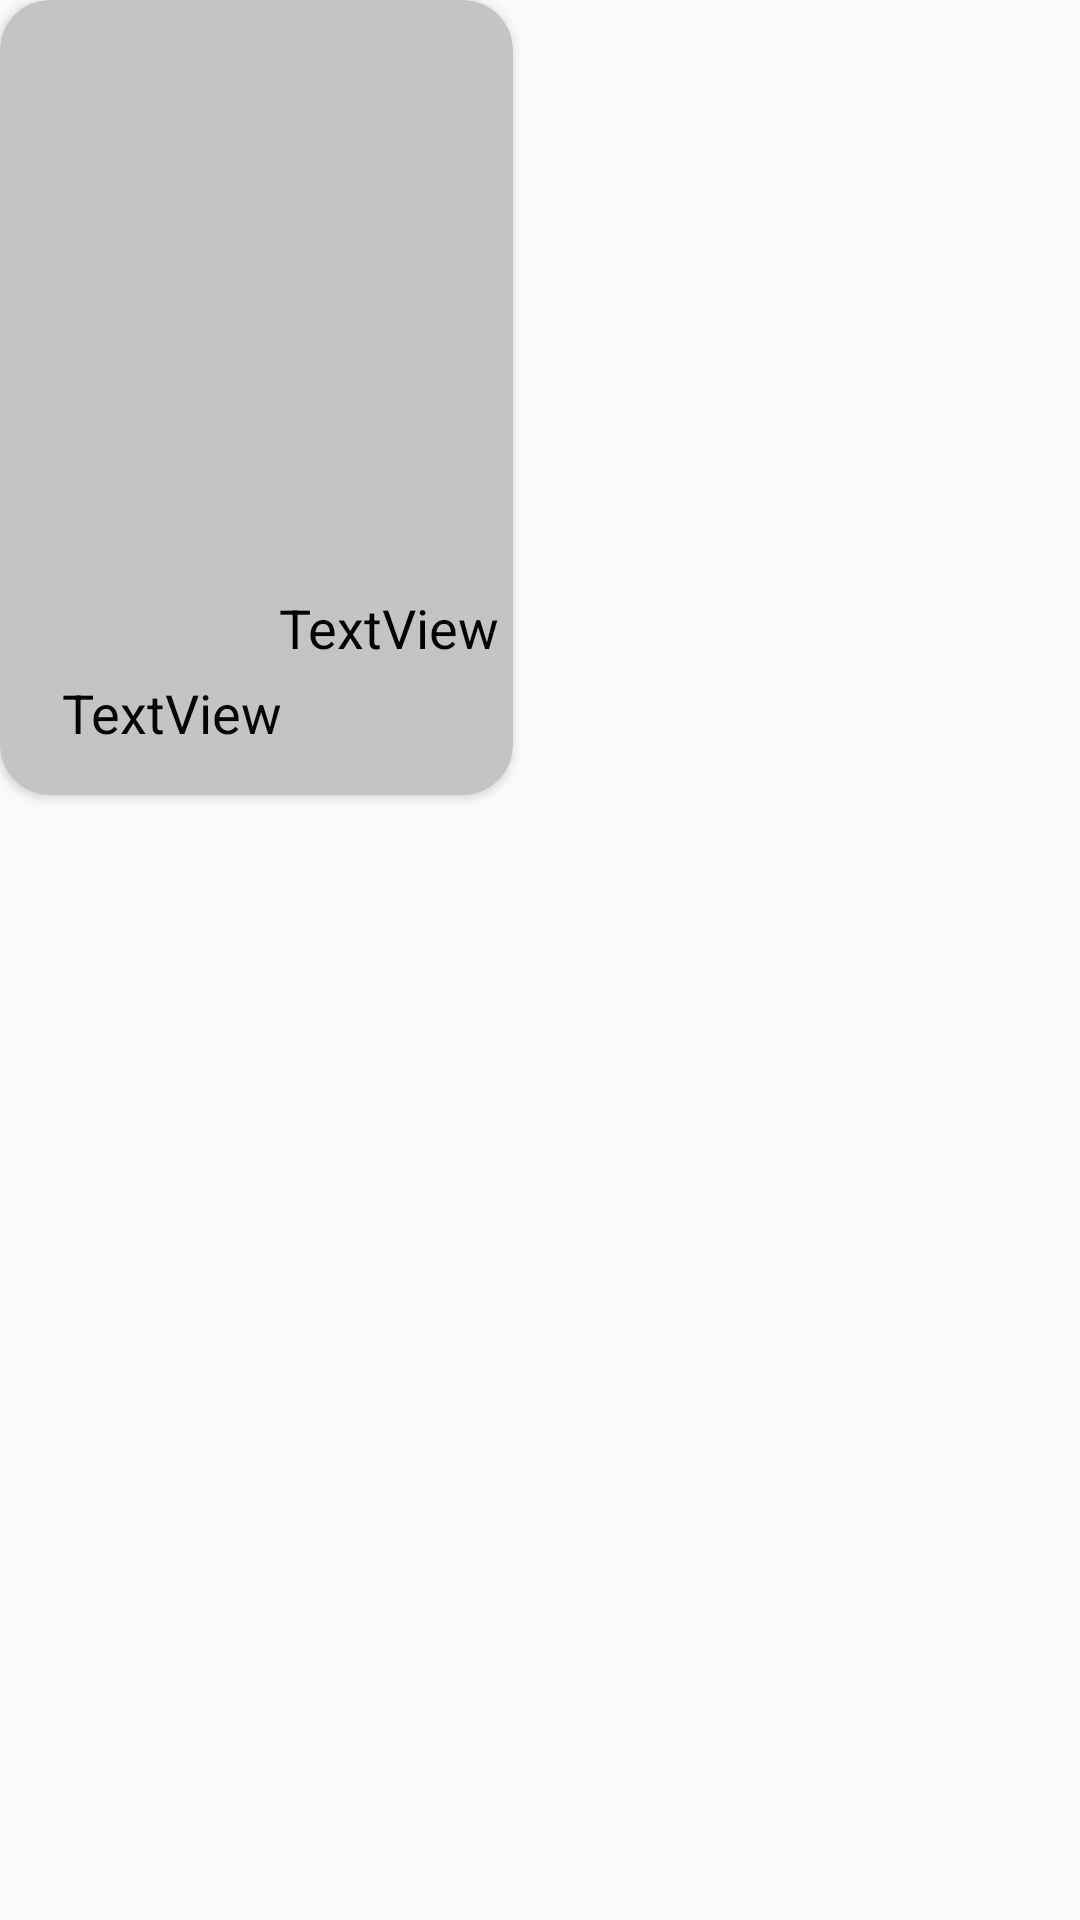

Here is an Android app screen rendered from its layout file. Give the layout XML and the strings, colors and styles it references.
<!-- AndroidManifest.xml: application theme Theme.OnTapGiuaKy -->
<!-- res/layout/viewchar.xml -->
<?xml version="1.0" encoding="utf-8"?>
<androidx.constraintlayout.widget.ConstraintLayout
    xmlns:android="http://schemas.android.com/apk/res/android"
    xmlns:app="http://schemas.android.com/apk/res-auto"
    xmlns:tools="http://schemas.android.com/tools"
    android:layout_width="wrap_content"
    android:layout_height="wrap_content">

    <androidx.cardview.widget.CardView
        android:layout_width="171dp"
        android:layout_height="265dp"
        app:cardBackgroundColor="#C4C4C4"
        app:cardCornerRadius="50px"
        app:layout_constraintStart_toStartOf="parent"
        app:layout_constraintTop_toTopOf="parent">

        <androidx.constraintlayout.widget.ConstraintLayout
            android:layout_width="191dp"
            android:layout_height="286dp">

            <ImageView
                android:id="@+id/img"
                android:layout_width="161dp"
                android:layout_height="259dp"
                android:layout_marginStart="5dp"
                android:layout_marginLeft="5dp"
                android:layout_marginTop="5dp"
                android:layout_marginEnd="25dp"
                android:layout_marginRight="25dp"
                android:layout_marginBottom="22dp"
                app:layout_constraintBottom_toBottomOf="parent"
                app:layout_constraintEnd_toEndOf="parent"
                app:layout_constraintStart_toStartOf="parent"
                app:layout_constraintTop_toTopOf="parent"
                app:srcCompat="@drawable/images__2__1" />

            <TextView
                android:id="@+id/tvName"
                android:layout_width="146dp"
                android:layout_height="25dp"

                android:layout_marginTop="4dp"
                android:text="TextView"
                android:textColor="#050505"
                android:textSize="18sp"
                app:layout_constraintEnd_toEndOf="@+id/tvPrice"
                app:layout_constraintTop_toBottomOf="@+id/tvPrice" />

            <ImageView
                android:id="@+id/imageView2"
                android:layout_width="34dp"
                android:layout_height="35dp"
                app:srcCompat="@drawable/vector"
                tools:layout_editor_absoluteX="132dp"
                tools:layout_editor_absoluteY="5dp" />

            <TextView
                android:id="@+id/tvPrice"
                android:layout_width="wrap_content"
                android:layout_height="wrap_content"
                android:layout_marginStart="88dp"
                android:layout_marginLeft="88dp"
                android:layout_marginTop="192dp"
                android:text="TextView"
                android:textColor="#040303"
                android:textSize="18sp"
                app:layout_constraintStart_toStartOf="@+id/img"
                app:layout_constraintTop_toTopOf="@+id/img" />
        </androidx.constraintlayout.widget.ConstraintLayout>

    </androidx.cardview.widget.CardView>

</androidx.constraintlayout.widget.ConstraintLayout>
<!-- resources referenced by this layout -->
<resources>
  <style name="Theme.OnTapGiuaKy" parent="Theme.AppCompat.Light.NoActionBar">
          
          <item name="colorPrimary">@color/purple_500</item>
          <item name="colorPrimaryVariant">@color/purple_700</item>
          <item name="colorOnPrimary">@color/white</item>
          
          <item name="colorSecondary">@color/teal_200</item>
          <item name="colorSecondaryVariant">@color/teal_700</item>
          <item name="colorOnSecondary">@color/black</item>
          
          <item name="android:statusBarColor" tools:targetApi="l">?attr/colorPrimaryVariant</item>
          
      </style>
  <!-- not gathered from this repository: default colours our renderer supplied (Android Studio template values) -->
  <color name="purple_500">#FF6200EE</color>
  <color name="purple_700">#FF3700B3</color>
  <color name="teal_200">#FF03DAC5</color>
  <color name="teal_700">#FF018786</color>
  <color name="black">#FF000000</color>
  <color name="white">#FFFFFFFF</color>
</resources>
